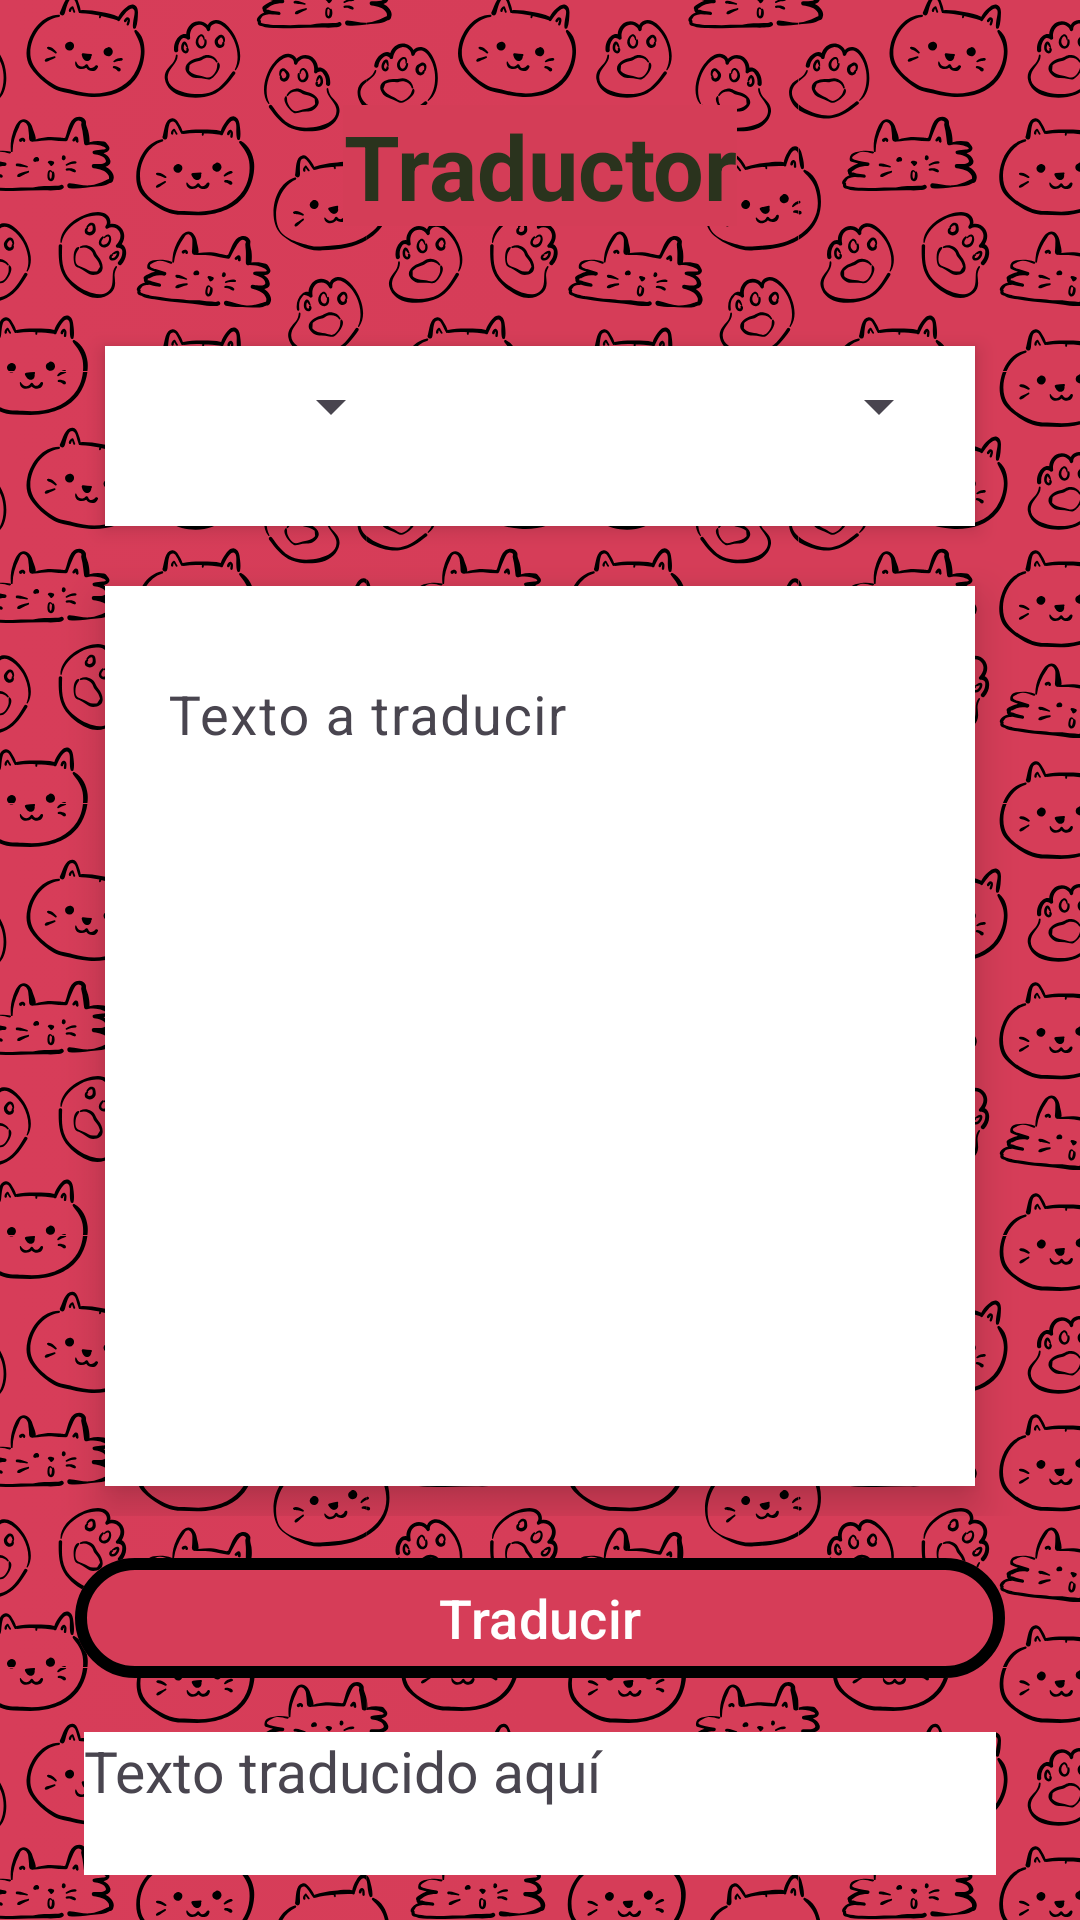

Write the Android layout XML for this screen, with the resource values it uses.
<!-- AndroidManifest.xml: application theme Theme.PracticaFinal_PSP -->
<!-- res/layout/fragment_traductor.xml -->
<?xml version="1.0" encoding="utf-8"?>
<FrameLayout xmlns:android="http://schemas.android.com/apk/res/android"
    xmlns:tools="http://schemas.android.com/tools"
    android:layout_width="match_parent"
    android:layout_height="match_parent"
    xmlns:app="http://schemas.android.com/apk/res-auto"
    android:background="@mipmap/fondo_gatos"
    tools:context=".Traductor">

    <LinearLayout
        android:layout_width="match_parent"
        android:layout_height="match_parent"
        android:orientation="vertical"
        android:padding="15dp"
        tools:context=".Juego">

        <TextView
            android:layout_width="wrap_content"
            android:layout_height="wrap_content"
            android:layout_gravity="center"
            android:layout_marginTop="20dp"
            android:background="#D43D57"
            android:gravity="center"
            android:text="Traductor"
            android:textColor="#2A331D"
            android:textSize="30sp"
            android:textStyle="bold" />

        <LinearLayout
            android:layout_width="match_parent"
            android:layout_height="60dp"
            android:layout_marginStart="20dp"
            android:layout_marginTop="40dp"
            android:layout_marginEnd="20dp"
            android:background="@color/white"
            android:elevation="4dp"
            android:orientation="horizontal"
            android:padding="8dp"
            android:weightSum="3">

            <Spinner
                android:id="@+id/spinnerFrom"
                android:layout_width="0dp"
                android:layout_height="wrap_content"
                android:layout_weight="1"
                android:padding="3dp" />

            <ImageView
                android:layout_width="0dp"
                android:layout_height="wrap_content"
                android:layout_weight="1"
                android:src="@drawable/ic_translate_arrow" />

            <Spinner
                android:id="@+id/spinnerTo"
                android:layout_width="0dp"
                android:layout_height="wrap_content"
                android:layout_weight="1"
                android:padding="3dp" />


        </LinearLayout>

        <LinearLayout
            android:layout_width="match_parent"
            android:layout_height="330dp"
            android:layout_weight="0"
            android:orientation="horizontal">

            <com.google.android.material.textfield.TextInputLayout
                android:layout_width="match_parent"
                android:layout_height="300dp"
                android:layout_marginStart="20dp"
                android:layout_marginTop="20dp"
                android:layout_marginEnd="20dp"
                android:background="@color/white"
                android:elevation="8dp"
                android:padding="5dp"
                app:boxBackgroundMode="none">

                <com.google.android.material.textfield.TextInputEditText
                    android:id="@+id/idTextoEditable"
                    android:layout_width="match_parent"
                    android:layout_height="match_parent"
                    android:ems="10"
                    android:gravity="top"
                    android:hint="@string/texto_a_traducir"
                    android:importantForAutofill="no"
                    android:inputType="textMultiLine|textImeMultiLine"
                    android:textColor="@color/black"
                    android:textColorHint="@color/colorSecondary"
                    android:textSize="18sp" />

            </com.google.android.material.textfield.TextInputLayout>


        </LinearLayout>

        <LinearLayout
            android:layout_width="match_parent"
            android:layout_height="match_parent"
            android:orientation="vertical">

            <com.google.android.material.button.MaterialButton
                android:id="@+id/idBotonTraducir"
                android:layout_width="match_parent"
                android:layout_height="wrap_content"
                android:layout_margin="10dp"
                android:text="Traducir"
                android:textAllCaps="false"
                android:textSize="18sp"
                app:backgroundTint="#D63D58"
                app:strokeColor="@color/black"
                app:strokeWidth="4dp" />

            <TextView
                android:id="@+id/textoTraducido"
                android:layout_width="match_parent"
                android:layout_height="match_parent"
                android:layout_marginLeft="13dp"
                android:layout_marginTop="4dp"
                android:layout_marginRight="13dp"
                android:layout_weight="1"
                android:background="#FFFFFF"
                android:text="Texto traducido aquí"
                android:textSize="19sp" />
        </LinearLayout>
    </LinearLayout>
</FrameLayout>
<!-- resources referenced by this layout -->
<resources>
  <color name="black">#FF000000</color>
  <color name="colorSecondary">#C5C5C5</color>
  <color name="white">#FFFFFFFF</color>
  <!-- mipmap fondo_gatos: png bitmap (mipmap-hdpi, 548844 bytes) -->
  <string name="texto_a_traducir">Texto a traducir</string>
  <style name="Theme.PracticaFinal_PSP" parent="Base.Theme.PracticaFinal_PSP" />
  <style name="Base.Theme.PracticaFinal_PSP" parent="Theme.Material3.DayNight.NoActionBar">
          
          
      </style>
</resources>
